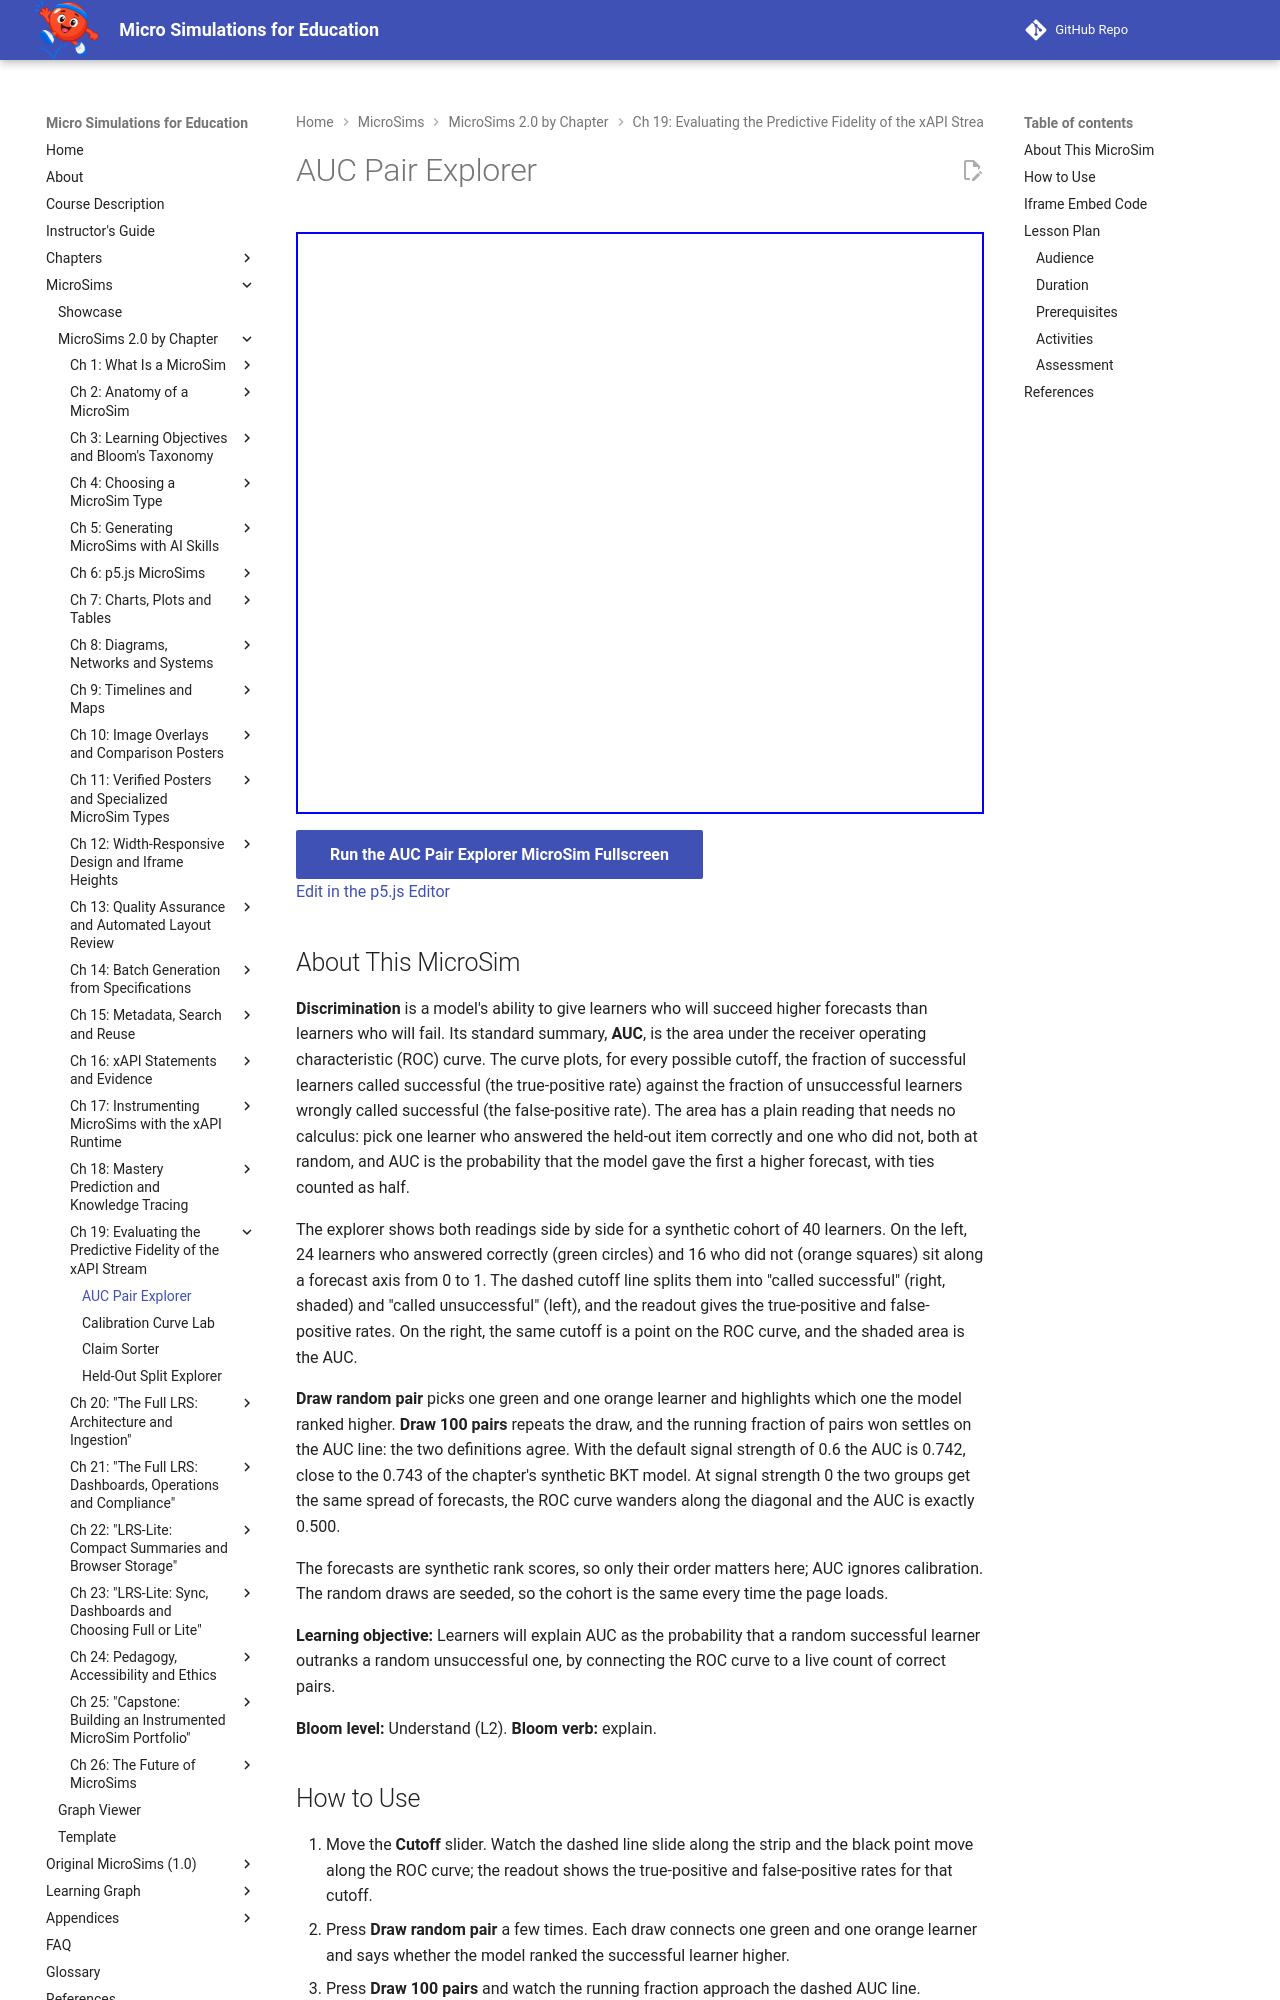

repository: dmccreary/microsims · page: sims/fidelity-auc-pair-explorer/index.html · generator: mkdocs

---
title: AUC Pair Explorer
description: Connect the ROC curve to a live count of random pairs and explain AUC as the chance that a random successful learner outranks a random unsuccessful one.
image: /sims/fidelity-auc-pair-explorer/fidelity-auc-pair-explorer.png
og:image: /sims/fidelity-auc-pair-explorer/fidelity-auc-pair-explorer.png
twitter:image: /sims/fidelity-auc-pair-explorer/fidelity-auc-pair-explorer.png
social:
   cards: false
quality_score: 100
---

# AUC Pair Explorer

<iframe src="main.html" height="582px" width="100%" scrolling="no"></iframe>

[Run the AUC Pair Explorer MicroSim Fullscreen](./main.html){ .md-button .md-button--primary }
<br/>
[Edit in the p5.js Editor](https://editor.p5js.org/)

## About This MicroSim

**Discrimination** is a model's ability to give learners who will succeed higher forecasts than learners who will fail. Its standard summary, **AUC**, is the area under the receiver operating characteristic (ROC) curve. The curve plots, for every possible cutoff, the fraction of successful learners called successful (the true-positive rate) against the fraction of unsuccessful learners wrongly called successful (the false-positive rate). The area has a plain reading that needs no calculus: pick one learner who answered the held-out item correctly and one who did not, both at random, and AUC is the probability that the model gave the first a higher forecast, with ties counted as half.

The explorer shows both readings side by side for a synthetic cohort of 40 learners. On the left, 24 learners who answered correctly (green circles) and 16 who did not (orange squares) sit along a forecast axis from 0 to 1. The dashed cutoff line splits them into "called successful" (right, shaded) and "called unsuccessful" (left), and the readout gives the true-positive and false-positive rates. On the right, the same cutoff is a point on the ROC curve, and the shaded area is the AUC.

**Draw random pair** picks one green and one orange learner and highlights which one the model ranked higher. **Draw 100 pairs** repeats the draw, and the running fraction of pairs won settles on the AUC line: the two definitions agree. With the default signal strength of 0.6 the AUC is 0.742, close to the 0.743 of the chapter's synthetic BKT model. At signal strength 0 the two groups get the same spread of forecasts, the ROC curve wanders along the diagonal and the AUC is exactly 0.500.

The forecasts are synthetic rank scores, so only their order matters here; AUC ignores calibration. The random draws are seeded, so the cohort is the same every time the page loads.

**Learning objective:** Learners will explain AUC as the probability that a random successful learner outranks a random unsuccessful one, by connecting the ROC curve to a live count of correct pairs.

**Bloom level:** Understand (L2). **Bloom verb:** explain.
